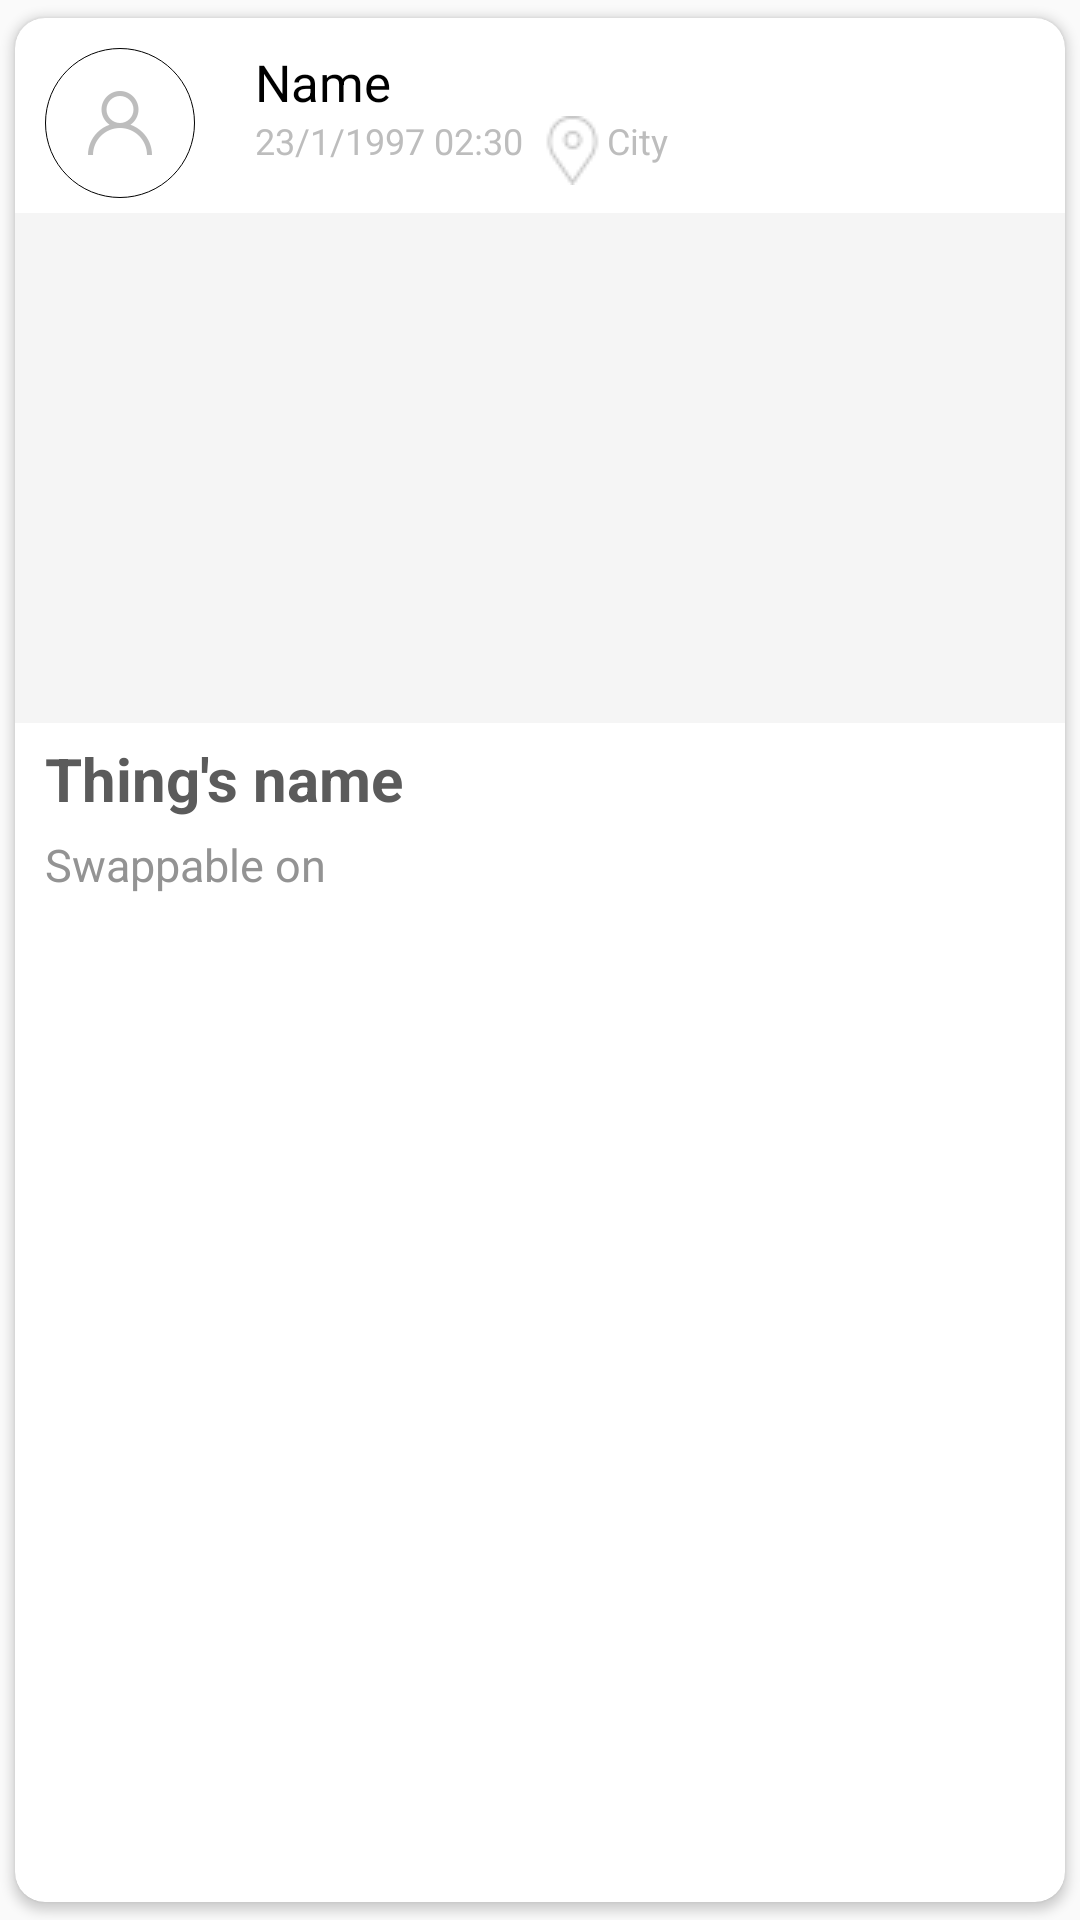

Write the Android layout XML for this screen, with the resource values it uses.
<!-- AndroidManifest.xml: application theme AppTheme -->
<!-- res/layout/ad_cell.xml -->
<?xml version="1.0" encoding="utf-8"?>
<android.support.v7.widget.CardView android:layout_width="match_parent"
    android:layout_height="wrap_content"
    xmlns:android="http://schemas.android.com/apk/res/android"
    xmlns:app="http://schemas.android.com/apk/res-auto"
    app:cardUseCompatPadding="true"
    app:elevation="8dp"
    app:cardCornerRadius="10dp"
    android:background="#ffffff"
    android:layout_marginTop="10dp">

    <RelativeLayout
        xmlns:android="http://schemas.android.com/apk/res/android" android:layout_width="match_parent"
        android:layout_height="match_parent">

        <ImageView
            android:layout_width="50dp"
            android:layout_height="50dp"
            android:background="@drawable/circle_ad_shape"
            android:id="@+id/ad_owner_iv"
            android:layout_gravity="start|top"
            android:layout_marginStart="10dp"
            android:layout_marginTop="10dp"
            android:scaleType="centerInside"
            android:src="@drawable/userpic"
            />

        <LinearLayout
            android:layout_width="match_parent"
            android:layout_height="50dp"
            android:layout_marginTop="10dp"
            android:orientation="vertical"
            android:layout_marginStart="10dp"
            android:layout_marginEnd="5dp"
            android:layout_toEndOf="@+id/ad_owner_iv" >

            <LinearLayout
                android:layout_width="match_parent"
                android:layout_height="wrap_content"
                android:orientation="horizontal"
                android:layout_marginStart="10dp"
                >
                <TextView
                    android:layout_width="wrap_content"
                    android:layout_height="wrap_content"
                    android:id="@+id/ad_owner_tv"
                    android:text="Name"
                    android:gravity="start"
                    android:textColor="@color/black"
                    android:textSize="17sp"
                    />
            </LinearLayout>

            <LinearLayout
                android:layout_width="match_parent"
                android:layout_height="wrap_content"
                android:orientation="horizontal"
                android:layout_marginStart="10dp"
                >
                <TextView
                    android:layout_width="wrap_content"
                    android:layout_height="wrap_content"
                    android:id="@+id/ad_time_published_tv"
                    android:text="23/1/1997 02:30"
                    android:textColor="@color/grayicon"
                    android:textSize="12sp"
                    />

                <TextView
                    android:layout_width="wrap_content"
                    android:layout_height="wrap_content"
                    android:id="@+id/location_ad_tv"
                    android:text="City"
                    android:drawableStart="@drawable/placeholder"
                    android:layout_marginStart="5dp"
                    android:textColor="@color/grayicon"
                    android:textSize="12sp"/>
            </LinearLayout>

        </LinearLayout>

        <ImageView
            android:id="@+id/ad_photo_iv"
            android:layout_width="match_parent"
            android:layout_height="170dp"
            android:layout_below="@+id/ad_owner_iv"
            android:layout_marginTop="5dp"
            android:background="@color/materialGray"
            />


        <TextView
            android:layout_width="wrap_content"
            android:layout_height="wrap_content"
            android:id="@+id/name_ad_tv"
            android:gravity="start"
            android:text="Thing's name"
            android:textSize="20sp"
            android:textColor="@color/textColorDarkGray"
            android:textStyle="bold"
            android:layout_marginStart="10dp"
            android:layout_marginEnd="10dp"
            android:layout_marginTop="5dp"
            android:layout_below="@+id/ad_photo_iv"/>

        <TextView
            android:layout_width="match_parent"
            android:layout_height="wrap_content"
            android:id="@+id/categories_to_swap_tv_cell"
            android:gravity="start"
            android:text="@string/swappable_on"
            android:textSize="15sp"
            android:textColor="@color/textColorGray"
            android:layout_marginStart="10dp"
            android:layout_marginTop="5dp"
            android:layout_below="@+id/name_ad_tv"
            android:layout_marginBottom="10dp"/>



    </RelativeLayout>
</android.support.v7.widget.CardView>
<!-- resources referenced by this layout -->
<resources>
  <color name="black">#000</color>
  <color name="grayicon">#BDBDBD</color>
  <color name="materialGray">#F5F5F5</color>
  <color name="textColorDarkGray">#5b5b5b</color>
  <color name="textColorGray">#939393</color>
  <!-- drawable circle_ad_shape (drawable) -->
  <?xml version="1.0" encoding="utf-8"?>
  <shape xmlns:android="http://schemas.android.com/apk/res/android"
      android:shape="oval"
      android:useLevel="false" >
      <solid android:color="@android:color/transparent" />
      <stroke
          android:width="0.3dp"/>
  </shape>
  <!-- drawable placeholder: png bitmap (drawable, 742 bytes) -->
  <!-- drawable userpic: png bitmap (drawable-xxhdpi, 1781 bytes) -->
  <string name="swappable_on">Swappable on</string>
  <style name="AppTheme" parent="Theme.AppCompat.Light.NoActionBar">
          
          <item name="colorPrimary">@color/colorPrimary</item>
          <item name="colorPrimaryDark">@color/colorPrimaryDark</item>
          <item name="colorAccent">@color/colorAccent</item>
  
          <item name="windowActionModeOverlay">true</item>
          <item name="actionModeBackground">@color/colorPrimary</item>
  
      </style>
  <color name="colorPrimary">#4dabf5</color>
  <color name="colorPrimaryDark">#2196f3</color>
  <color name="colorAccent">#ff9100</color>
</resources>
